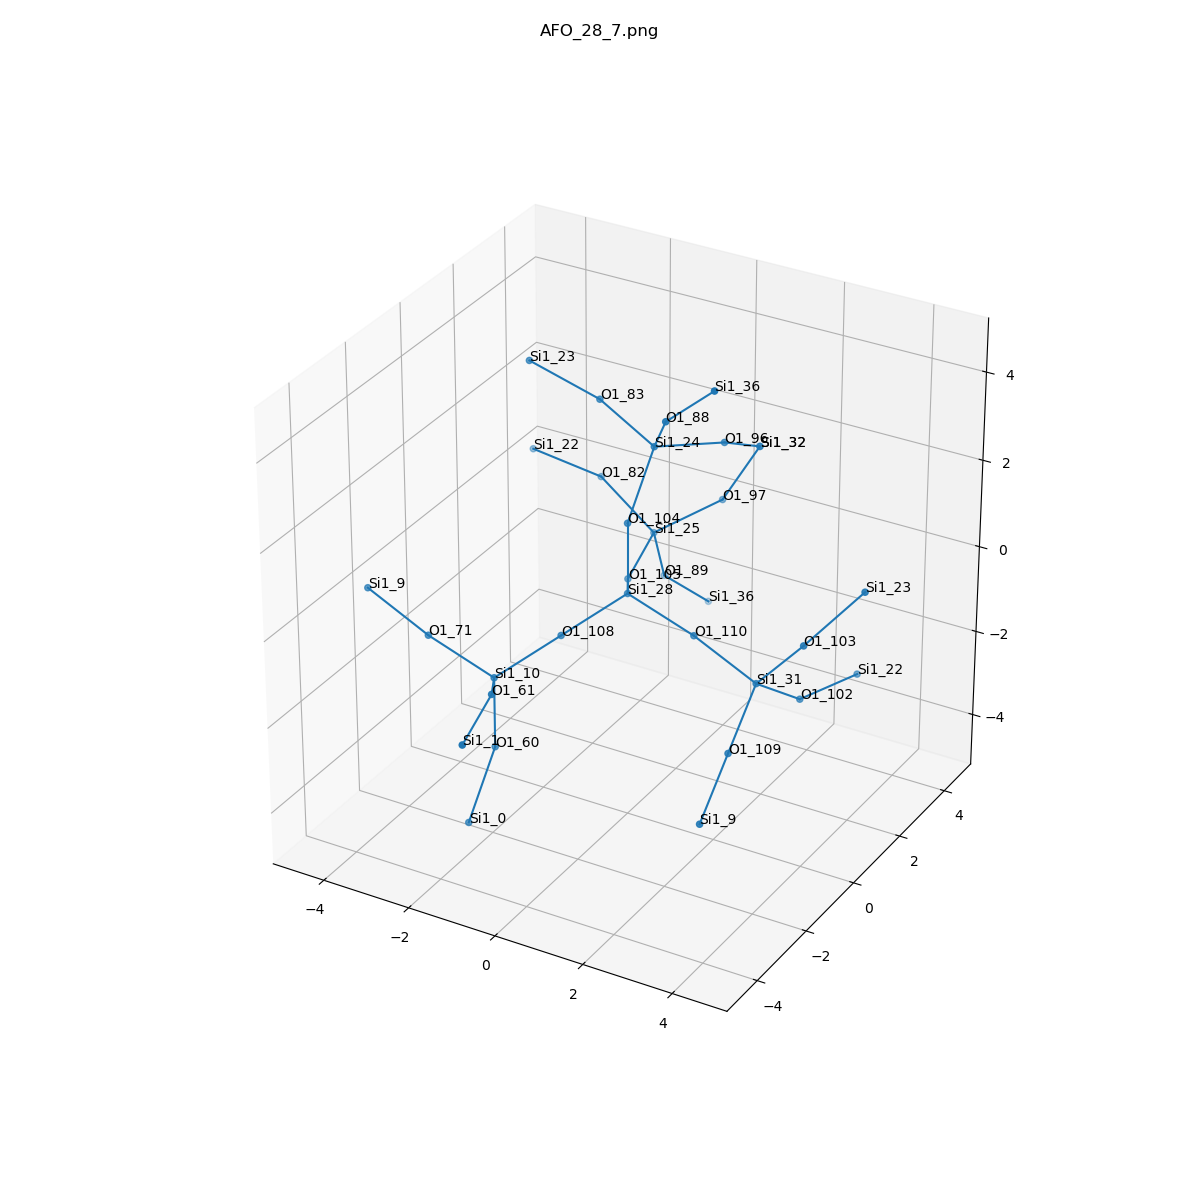

The file beside this chart, header and first rows:
, neighbor_num, isite, atom, x, y, z, front_index
0, 0, 28, Si1, 0.0, 0.0, 0.0, 
1, 1, 108, O1, -0.7667, -1.306, -0.5344, 0.0
2, 1, 104, O1, 0.0, -6.162975822039155e-33, 1.611, 0.0
3, 1, 110, O1, 1.517, 6.162975822039155e-33, -0.5338, 0.0
4, 1, 105, O1, -0.7546, 1.32, -0.5329, 0.0
5, 2, 10, Si1, -1.533, -2.613, -1.069, 1.0
6, 2, 24, Si1, 0.0985, 0.8845, 2.952, 2.0
7, 2, 31, Si1, 3.002, -0.1283, -1.136, 3.0
8, 2, 25, Si1, -1.045, 2.885, -0.2979, 4.0
9, 3, 61, O1, -0.7789, -3.933, -0.5359, 5.0
10, 3, 71, O1, -3.05, -2.613, -0.535, 5.0
11, 3, 60, O1, -1.533, -2.613, -2.68, 5.0
12, 3, 88, O1, 0.8364, 0.03344, 4.101, 6.0
13, 3, 83, O1, -1.379, 1.29, 3.441, 6.0
14, 3, 96, O1, 0.9416, 2.224, 2.65, 6.0
15, 3, 103, O1, 4.067, -0.1738, 0.07275, 7.0
16, 3, 102, O1, 3.312, 1.146, -2.071, 7.0
17, 3, 109, O1, 3.124, -1.473, -2.006, 7.0
18, 3, 97, O1, 0.1864, 3.545, 0.5045, 8.0
19, 3, 82, O1, -2.392, 3.061, 0.5645, 8.0
20, 3, 89, O1, -1.213, 3.618, -1.721, 8.0
21, 4, 1, Si1, -0.4883, -5.498, -0.7709, 9.0
22, 4, 9, Si1, -4.536, -2.484, 0.06689, 10.0
23, 4, 0, Si1, -1.632, -3.497, -4.021, 11.0
24, 4, 36, Si1, 2.019, -0.1597, 5.176, 12.0
25, 4, 23, Si1, -2.837, 1.01, 4.062, 13.0
26, 4, 32, Si1, 0.9742, 3.649, 1.904, 14.0
27, 4, 23, Si1, 4.945, 0.6773, 1.118, 15.0
28, 4, 22, Si1, 3.802, 2.678, -2.131, 16.0
29, 4, 9, Si1, 3.246, -2.817, -2.877, 17.0
30, 4, 32, Si1, 0.9742, 3.649, 1.904, 18.0
31, 4, 22, Si1, -3.981, 3.011, 0.8125, 19.0
32, 4, 36, Si1, -0.7843, 4.744, -2.789, 20.0
